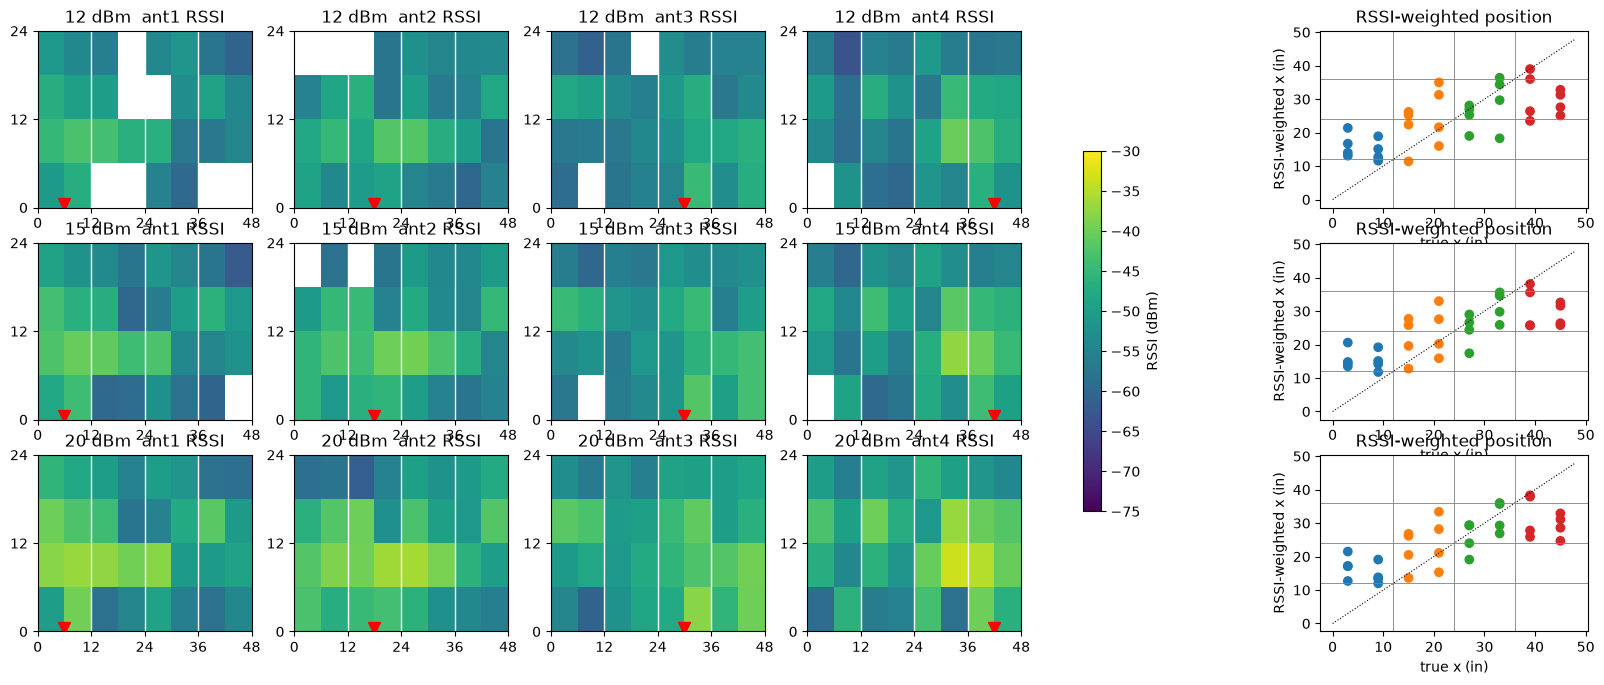

Values plotted in this chart, from the file beside it:
set, power, box, zone, x, y, xw, rssi1, rssi2, rssi3, rssi4, strongest antenna, RSSI-weighted x, RSSI-weighted x, cal, RSSI lookup (kNN), phase pattern (kNN), phase + RSSI (kNN), phase_best_match, phase_best_same_zone
cal (leave-one-out), 12.0, 653, 1, 3.0, 21.0, 16.7, -51.0, , -58.0, -56.0, 1, 2, 1, 1, 2, 2, 0.97, 0.938
cal (leave-one-out), 12.0, 657, 1, 9.0, 21.0, 12.7, -54.0, , -61.0, -63.5, 1, 2, 1, 1, 2, 2, 0.975, 0.904
cal (leave-one-out), 12.0, 661, 2, 15.0, 21.0, 26.2, -55.5, , -57.5, -55.0, 4, 3, 3, 1, 1, 1, 0.973, 0.899
cal (leave-one-out), 12.0, 666, 2, 21.0, 21.0, 31.3, , -57.5, , -56.5, 4, 3, 4, 2, 1, 1, 0.97, 0.951
cal (leave-one-out), 12.0, 202, 3, 27.0, 21.0, 27.0, -54.0, -52.5, -53.0, -51.0, 4, 3, 4, 4, 2, 4, 0.95, 0.815
cal (leave-one-out), 12.0, 206, 3, 33.0, 21.0, 18.3, -51.5, -54.5, -56.0, -56.0, 1, 2, 1, 3, 4, 4, 0.969, 0.82
cal (leave-one-out), 12.0, 210, 4, 39.0, 21.0, 23.5, -57.5, -54.0, -55.0, -57.5, 2, 2, 2, 3, 3, 4, 0.969, 0.923
cal (leave-one-out), 12.0, 215, 4, 45.0, 21.0, 25.1, -60.5, -53.5, -55.0, -57.0, 2, 3, 2, 4, 2, 4, 0.929, 0.784
cal (leave-one-out), 12.0, 651, 1, 3.0, 15.0, 21.4, -47.0, -55.0, -48.0, -50.5, 1, 2, 2, 3, 1, 1, 0.884, 0.884
cal (leave-one-out), 12.0, 656, 1, 9.0, 15.0, 18.9, -49.5, -48.5, -49.5, -58.5, 2, 2, 3, 4, 1, 1, 0.887, 0.887
cal (leave-one-out), 12.0, 660, 2, 15.0, 15.0, 25.3, -50.0, -46.5, -53.5, -47.0, 2, 3, 2, 3, 2, 4, 0.951, 0.951
cal (leave-one-out), 12.0, 665, 2, 21.0, 15.0, 35.0, , -57.5, -55.5, -52.0, 4, 3, 3, 4, 3, 2, 0.91, 0.885
cal (leave-one-out), 12.0, 201, 3, 27.0, 15.0, 25.3, , -50.0, -50.75, -57.0, 2, 3, 2, 2, 2, 2, 0.922, 0.82
cal (leave-one-out), 12.0, 205, 3, 33.0, 15.0, 34.4, -53.0, -56.5, -47.0, -44.5, 4, 3, 4, 4, 2, 4, 0.95, 0.77
cal (leave-one-out), 12.0, 209, 4, 39.0, 15.0, 26.4, -49.0, -55.0, -57.0, -47.5, 4, 3, 3, 3, 4, 4, 0.923, 0.923
cal (leave-one-out), 12.0, 214, 4, 45.0, 15.0, 27.6, -54.0, -48.0, -53.5, -48.0, 2, 3, 3, 3, 4, 4, 0.79, 0.79
cal (leave-one-out), 12.0, 650, 1, 3.0, 9.0, 13.1, -45.0, -48.0, -57.0, -54.0, 1, 2, 1, 1, 2, 1, 0.97, 0.938
cal (leave-one-out), 12.0, 655, 1, 9.0, 9.0, 11.6, -43.0, -45.0, -56.5, -59.0, 1, 1, 1, 2, 2, 1, 0.966, 0.855
cal (leave-one-out), 12.0, 659, 2, 15.0, 9.0, 11.4, -43.5, -48.5, -57.0, -54.5, 1, 1, 1, 1, 1, 1, 0.975, 0.925
cal (leave-one-out), 12.0, 664, 2, 21.0, 9.0, 16.0, -46.5, -42.0, -54.0, -57.5, 2, 2, 1, 1, 2, 3, 0.918, 0.918
cal (leave-one-out), 12.0, 200, 3, 27.0, 9.0, 19.0, -46.5, -42.0, -52.5, -49.0, 2, 2, 1, 2, 1, 2, 0.855, 0.7
cal (leave-one-out), 12.0, 204, 3, 33.0, 9.0, 36.4, -57.0, -47.0, -48.0, -40.25, 4, 4, 2, 2, 2, 2, 0.943, 0.899
cal (leave-one-out), 12.0, 208, 4, 39.0, 9.0, 36.0, -57.0, -50.0, -48.0, -42.5, 4, 4, 3, 3, 4, 4, 0.923, 0.923
cal (leave-one-out), 12.0, 213, 4, 45.0, 9.0, 32.8, -54.5, -57.5, -46.5, -47.0, 3, 3, 2, 1, 4, 4, 0.83, 0.83
cal (leave-one-out), 12.0, 649, 1, 3.0, 3.0, 14.0, -50.5, -49.0, -59.0, , 2, 2, 1, 2, 2, 1, 0.953, 0.816
cal (leave-one-out), 12.0, 654, 1, 9.0, 3.0, 15.1, -47.0, -54.0, , -52.0, 1, 2, 1, 1, 2, 2, 0.848, 0.704
cal (leave-one-out), 12.0, 658, 2, 15.0, 3.0, 22.4, , -50.25, -57.5, -58.5, 2, 2, 1, 2, 1, 2, 0.935, 0.845
cal (leave-one-out), 12.0, 662, 2, 21.0, 3.0, 21.6, , -49.0, -55.25, -60.0, 2, 2, 1, 2, 1, 2, 0.957, 0.811
cal (leave-one-out), 12.0, 199, 3, 27.0, 3.0, 28.1, -55.0, -54.5, -54.5, -51.5, 4, 3, 4, 2, 2, 3, 0.797, 0.689
cal (leave-one-out), 12.0, 203, 3, 33.0, 3.0, 29.7, -59.5, -56.5, -44.5, -54.5, 3, 3, 2, 4, 3, 3, 0.899, 0.899
cal (leave-one-out), 12.0, 207, 4, 39.0, 3.0, 39.0, , -60.0, -53.0, -46.5, 4, 4, 2, 2, 2, 2, 0.939, 0.799
cal (leave-one-out), 12.0, 211, 4, 45.0, 3.0, 31.3, , -55.0, -47.0, -52.0, 3, 3, 2, 2, 1, 2, 0.93, 0.816
test 4zone_cal32_repeat, 12.0, 653, 1, 3.0, 21.0, 11.8, -52.0, , -57.0, , 1, 1, 1, 1, 2, 1, 0.972, 0.914
test 4zone_cal32_repeat, 12.0, 657, 1, 9.0, 21.0, 10.9, -53.0, , -59.0, , 1, 1, 1, 1, 2, 1, 0.995, 0.947
test 4zone_cal32_repeat, 12.0, 661, 2, 15.0, 21.0, 20.9, -54.0, , , -55.5, 1, 2, 2, 1, 2, 1, 0.992, 0.992
test 4zone_cal32_repeat, 12.0, 666, 2, 21.0, 21.0, 24.0, , , , , 0, 3, 4, 3, 1, 3, 0.0, 0.0
test 4zone_cal32_repeat, 12.0, 202, 3, 27.0, 21.0, 26.7, -54.5, -53.5, -53.0, -52.0, 4, 3, 2, 3, 2, 3, 0.904, 0.88
test 4zone_cal32_repeat, 12.0, 206, 3, 33.0, 21.0, 13.1, -51.0, -55.0, -56.25, , 1, 2, 1, 1, 1, 1, 0.994, 0.993
test 4zone_cal32_repeat, 12.0, 210, 4, 39.0, 21.0, 27.5, , -52.5, -55.0, -55.0, 2, 3, 3, 2, 4, 4, 0.953, 0.953
test 4zone_cal32_repeat, 12.0, 215, 4, 45.0, 21.0, 26.1, , -51.5, -55.0, -55.5, 2, 3, 2, 2, 2, 4, 0.988, 0.907
test 4zone_cal32_repeat, 12.0, 651, 1, 3.0, 15.0, 18.5, -45.0, -56.5, -48.5, -50.0, 1, 2, 3, 1, 1, 1, 0.954, 0.954
test 4zone_cal32_repeat, 12.0, 656, 1, 9.0, 15.0, 20.4, -49.5, -48.0, -48.0, -56.5, 2, 2, 1, 1, 1, 1, 0.977, 0.977
test 4zone_cal32_repeat, 12.0, 660, 2, 15.0, 15.0, 23.7, -49.5, -46.0, -56.0, -47.5, 2, 2, 4, 2, 2, 2, 0.917, 0.917
test 4zone_cal32_repeat, 12.0, 665, 2, 21.0, 15.0, 32.4, , -54.5, -59.0, -52.5, 4, 3, 4, 2, 2, 2, 0.991, 0.991
test 4zone_cal32_repeat, 12.0, 201, 3, 27.0, 15.0, 25.2, , -49.0, -50.0, -56.0, 2, 3, 2, 2, 2, 2, 0.994, 0.962
test 4zone_cal32_repeat, 12.0, 205, 3, 33.0, 15.0, 34.2, -52.5, -55.5, -46.0, -44.0, 4, 3, 2, 4, 3, 1, 0.972, 0.972
test 4zone_cal32_repeat, 12.0, 209, 4, 39.0, 15.0, 28.8, -49.5, -54.0, -54.5, -46.5, 4, 3, 3, 2, 4, 4, 0.896, 0.896
test 4zone_cal32_repeat, 12.0, 214, 4, 45.0, 15.0, 28.0, -58.0, -47.0, -51.5, -48.0, 2, 3, 3, 4, 4, 4, 0.936, 0.936
test 4zone_cal32_repeat, 12.0, 650, 1, 3.0, 9.0, 10.6, -43.5, -47.0, -55.5, , 1, 1, 1, 1, 1, 1, 0.975, 0.975
test 4zone_cal32_repeat, 12.0, 655, 1, 9.0, 9.0, 12.3, -43.0, -44.5, -56.5, -56.0, 1, 2, 1, 1, 2, 1, 0.97, 0.957
test 4zone_cal32_repeat, 12.0, 659, 2, 15.0, 9.0, 11.0, -43.0, -48.0, -55.5, -55.5, 1, 1, 1, 1, 1, 2, 0.975, 0.957
test 4zone_cal32_repeat, 12.0, 664, 2, 21.0, 9.0, 16.4, -47.0, -42.0, -54.5, -56.5, 2, 2, 1, 1, 2, 2, 0.925, 0.925
test 4zone_cal32_repeat, 12.0, 200, 3, 27.0, 9.0, 17.4, -45.5, -41.5, -49.5, -52.5, 2, 2, 1, 1, 1, 2, 0.927, 0.83
test 4zone_cal32_repeat, 12.0, 204, 3, 33.0, 9.0, 35.4, -55.5, -46.0, -46.0, -40.0, 4, 3, 2, 3, 2, 3, 0.939, 0.905
test 4zone_cal32_repeat, 12.0, 208, 4, 39.0, 9.0, 35.3, -55.5, -51.0, -46.5, -43.0, 4, 3, 2, 3, 1, 4, 0.916, 0.907
test 4zone_cal32_repeat, 12.0, 213, 4, 45.0, 9.0, 32.9, -55.5, -57.25, -44.5, -46.5, 3, 3, 4, 4, 4, 4, 0.963, 0.963
test 4zone_cal32_repeat, 12.0, 649, 1, 3.0, 3.0, 13.4, -50.0, -48.0, , , 2, 2, 1, 1, 4, 1, 0.991, 0.932
test 4zone_cal32_repeat, 12.0, 654, 1, 9.0, 3.0, 11.2, -46.5, -53.5, , -55.5, 1, 1, 1, 1, 2, 1, 0.945, 0.835
test 4zone_cal32_repeat, 12.0, 658, 2, 15.0, 3.0, 20.2, , -50.0, -56.5, , 2, 2, 1, 2, 1, 2, 0.963, 0.959
test 4zone_cal32_repeat, 12.0, 662, 2, 21.0, 3.0, 19.5, , -47.5, -56.0, , 2, 2, 3, 2, 2, 2, 0.912, 0.912
... 132 more rows
